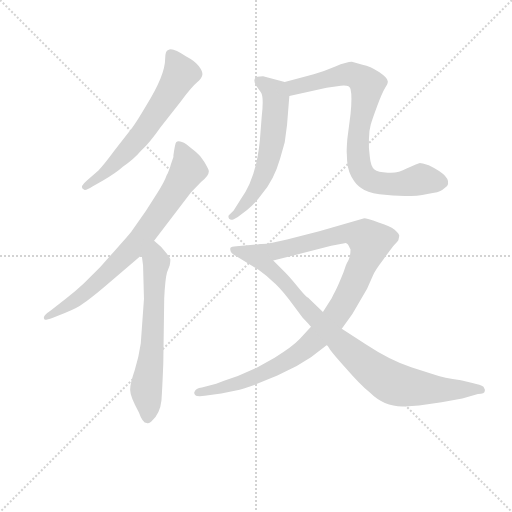
t = 0.00 s
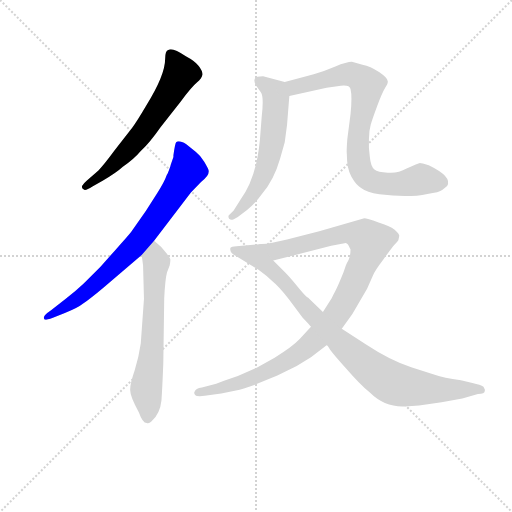
t = 1.24 s
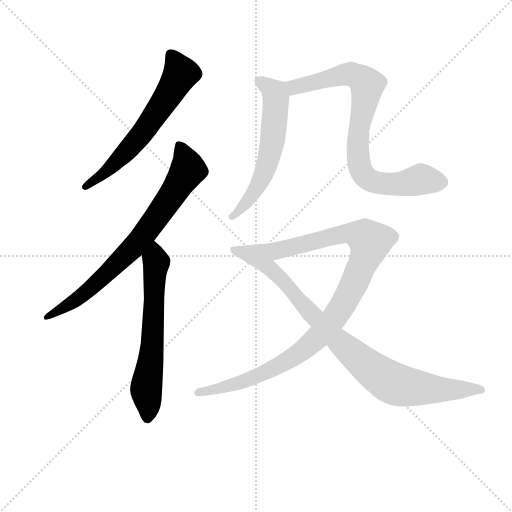
t = 2.49 s
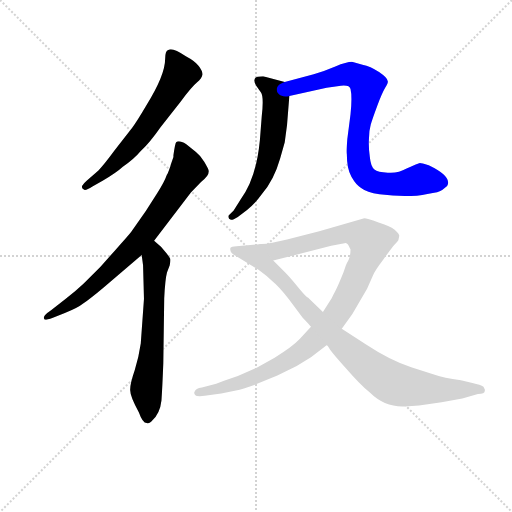
t = 3.73 s
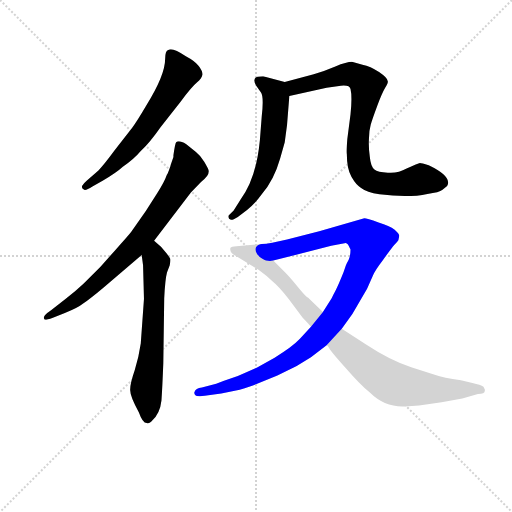
t = 4.97 s
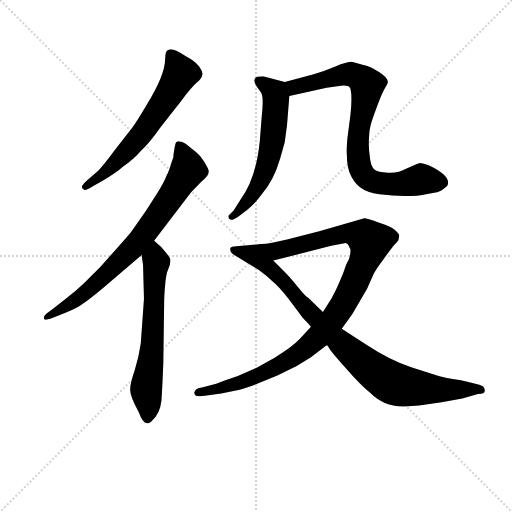
t = 6.22 s

The animated SVG that drew these frames (rendered in a browser with its animation timeline set to each time). Animation: 7 CSS @keyframes rules; one cycle of 6.21 s.

<svg version="1.1" viewBox="0 0 1024 1024" xmlns="http://www.w3.org/2000/svg">
  <g stroke="lightgray" stroke-dasharray="1,1" stroke-width="1" transform="scale(4, 4)">
    <line x1="0" y1="0" x2="256" y2="256"></line>
    <line x1="256" y1="0" x2="0" y2="256"></line>
    <line x1="128" y1="0" x2="128" y2="256"></line>
    <line x1="0" y1="128" x2="256" y2="128"></line>
  </g>
<g transform="scale(0.92, -0.92) translate(60, -900)">
   <style type="text/css">
    @keyframes keyframes0 {
      from {
       stroke: blue;
       stroke-dashoffset: 628;
       stroke-width: 128;
       }
       67% {
       animation-timing-function: step-end;
       stroke: blue;
       stroke-dashoffset: 0;
       stroke-width: 128;
       }
       to {
       stroke: black;
       stroke-width: 1024;
       }
       }
       #make-me-a-hanzi-animation-0 {
         animation: keyframes0 0.761068s both;
         animation-delay: 0.000000s;
         animation-timing-function: linear;
       }
    @keyframes keyframes1 {
      from {
       stroke: blue;
       stroke-dashoffset: 765;
       stroke-width: 128;
       }
       71% {
       animation-timing-function: step-end;
       stroke: blue;
       stroke-dashoffset: 0;
       stroke-width: 128;
       }
       to {
       stroke: black;
       stroke-width: 1024;
       }
       }
       #make-me-a-hanzi-animation-1 {
         animation: keyframes1 0.872559s both;
         animation-delay: 0.761068s;
         animation-timing-function: linear;
       }
    @keyframes keyframes2 {
      from {
       stroke: blue;
       stroke-dashoffset: 634;
       stroke-width: 128;
       }
       67% {
       animation-timing-function: step-end;
       stroke: blue;
       stroke-dashoffset: 0;
       stroke-width: 128;
       }
       to {
       stroke: black;
       stroke-width: 1024;
       }
       }
       #make-me-a-hanzi-animation-2 {
         animation: keyframes2 0.765951s both;
         animation-delay: 1.633626s;
         animation-timing-function: linear;
       }
    @keyframes keyframes3 {
      from {
       stroke: blue;
       stroke-dashoffset: 594;
       stroke-width: 128;
       }
       66% {
       animation-timing-function: step-end;
       stroke: blue;
       stroke-dashoffset: 0;
       stroke-width: 128;
       }
       to {
       stroke: black;
       stroke-width: 1024;
       }
       }
       #make-me-a-hanzi-animation-3 {
         animation: keyframes3 0.733398s both;
         animation-delay: 2.399577s;
         animation-timing-function: linear;
       }
    @keyframes keyframes4 {
      from {
       stroke: blue;
       stroke-dashoffset: 810;
       stroke-width: 128;
       }
       73% {
       animation-timing-function: step-end;
       stroke: blue;
       stroke-dashoffset: 0;
       stroke-width: 128;
       }
       to {
       stroke: black;
       stroke-width: 1024;
       }
       }
       #make-me-a-hanzi-animation-4 {
         animation: keyframes4 0.909180s both;
         animation-delay: 3.132975s;
         animation-timing-function: linear;
       }
    @keyframes keyframes5 {
      from {
       stroke: blue;
       stroke-dashoffset: 1028;
       stroke-width: 128;
       }
       77% {
       animation-timing-function: step-end;
       stroke: blue;
       stroke-dashoffset: 0;
       stroke-width: 128;
       }
       to {
       stroke: black;
       stroke-width: 1024;
       }
       }
       #make-me-a-hanzi-animation-5 {
         animation: keyframes5 1.086589s both;
         animation-delay: 4.042155s;
         animation-timing-function: linear;
       }
    @keyframes keyframes6 {
      from {
       stroke: blue;
       stroke-dashoffset: 906;
       stroke-width: 128;
       }
       75% {
       animation-timing-function: step-end;
       stroke: blue;
       stroke-dashoffset: 0;
       stroke-width: 128;
       }
       to {
       stroke: black;
       stroke-width: 1024;
       }
       }
       #make-me-a-hanzi-animation-6 {
         animation: keyframes6 0.987305s both;
         animation-delay: 5.128743s;
         animation-timing-function: linear;
       }
</style>
<path d="M 289.0 623.5 L 333.0 679.5 Q 357.0 711.5 368.0 720.5 Q 379.0 729.5 380.0 737.5 Q 381.0 744.5 372.0 756.5 Q 363.0 767.5 344.0 777.5 Q 315.0 797.5 306.0 791.5 Q 299.0 790.5 299.0 771.5 Q 299.0 736.5 258.0 670.5 Q 238.0 636.5 227.0 621.5 L 188.0 571.5 Q 166.0 541.5 154.0 529.5 L 129.0 507.5 Q 118.0 497.5 118.0 493.5 Q 118.0 489.5 123.0 487.5 Q 127.0 485.5 141.0 494.5 L 164.0 507.5 Q 194.0 525.5 207.0 537.5 Q 230.0 552.5 246.0 571.5 Q 266.0 590.5 289.0 623.5 Z" fill="lightgray"></path> 
<path d="M 323.0 590.5 Q 321.0 589.5 317.0 562.5 L 317.0 558.5 L 311.0 541.5 Q 311.0 539.5 304.0 521.5 L 303.0 520.5 Q 297.0 503.5 282.0 480.5 L 257.0 441.5 L 225.0 395.5 Q 218.0 386.5 189.0 354.5 L 158.0 319.5 L 122.0 283.5 Q 103.0 265.5 83.0 250.5 L 51.0 225.5 Q 30.0 211.5 37.0 205.5 Q 38.0 203.5 55.0 209.5 L 81.0 219.5 Q 109.0 230.5 120.0 239.5 Q 135.0 249.5 166.0 275.5 L 248.0 345.5 L 275.0 376.5 L 355.0 481.5 L 377.0 504.5 Q 398.0 520.5 393.0 531.5 Q 392.0 534.5 384.0 548.5 Q 376.0 561.5 366.0 569.5 L 345.0 586.5 Q 328.0 596.5 323.0 590.5 Z" fill="lightgray"></path> 
<path d="M 248.0 345.5 L 251.0 323.5 L 253.0 250.5 L 246.0 153.5 Q 242.0 125.5 233.0 95.5 Q 223.0 66.5 223.0 53.5 Q 222.0 39.5 242.0 3.5 Q 250.0 -19.5 259.0 -19.5 Q 264.0 -21.5 269.0 -16.5 Q 288.0 0.5 291.0 29.5 Q 293.0 58.5 295.0 110.5 L 297.0 251.5 Q 299.0 292.5 303.0 307.5 L 309.0 323.5 Q 311.0 333.5 310.0 337.5 Q 309.0 340.5 301.0 350.5 L 290.0 363.5 L 275.0 376.5 C 252.0 396.5 244.0 375.5 248.0 345.5 Z" fill="lightgray"></path> 
<path d="M 559.0 721.5 L 514.0 733.5 Q 514.0 734.5 505.0 733.5 Q 486.0 732.5 497.0 713.5 L 507.0 699.5 Q 514.0 690.5 509.0 647.5 L 505.0 595.5 Q 497.0 511.5 463.0 466.5 L 448.0 442.5 L 437.0 431.5 Q 435.0 423.5 442.0 422.5 Q 444.0 420.5 457.0 428.5 L 477.0 443.5 Q 494.0 456.5 509.0 477.5 Q 536.0 509.5 549.0 555.5 L 559.0 590.5 L 564.0 628.5 L 569.0 691.5 C 571.0 718.5 571.0 718.5 559.0 721.5 Z" fill="lightgray"></path> 
<path d="M 622.0 738.5 L 559.0 721.5 C 530.0 713.5 540.0 684.5 569.0 691.5 L 650.0 709.5 L 681.0 713.5 Q 700.0 715.5 702.0 706.5 Q 706.0 689.5 702.0 651.5 L 695.0 597.5 Q 693.0 571.5 694.0 564.5 Q 694.0 532.5 704.0 515.5 Q 714.0 497.5 725.0 491.5 Q 737.0 482.5 765.0 477.5 Q 829.0 469.5 869.0 478.5 Q 895.0 481.5 902.0 487.5 L 912.0 495.5 Q 924.0 515.5 872.0 540.5 Q 856.0 545.5 853.0 545.5 Q 849.0 544.5 824.0 533.5 Q 805.0 522.5 783.0 524.5 Q 761.0 525.5 754.0 531.5 Q 746.0 537.5 744.0 558.5 Q 741.0 579.5 742.0 597.5 Q 742.0 615.5 746.0 629.5 Q 750.0 642.5 760.0 669.5 Q 770.0 696.5 777.0 708.5 Q 784.0 719.5 783.0 723.5 Q 783.0 730.5 764.0 743.5 Q 745.0 756.5 728.0 759.5 L 705.0 765.5 Q 694.0 765.5 669.0 755.5 Q 643.0 744.5 622.0 738.5 Z" fill="lightgray"></path> 
<path d="M 457.0 82.5 L 427.0 72.5 L 410.0 65.5 L 379.0 57.5 Q 365.0 55.5 363.0 48.5 Q 361.0 45.5 364.0 41.5 Q 367.0 37.5 385.0 39.5 L 421.0 44.5 L 461.0 52.5 Q 487.0 60.5 499.0 65.5 L 543.0 83.5 L 585.0 104.5 L 616.0 123.5 L 650.0 149.5 L 683.0 185.5 L 706.0 217.5 L 738.0 272.5 L 751.0 301.5 Q 754.0 310.5 773.0 335.5 Q 791.0 360.5 798.0 368.5 Q 805.0 375.5 806.0 377.5 L 808.0 387.5 Q 808.0 391.5 798.0 400.5 Q 787.0 409.5 763.0 416.5 Q 737.0 425.5 732.0 425.5 L 634.0 397.5 L 564.0 379.5 Q 527.0 370.5 509.0 369.5 C 479.0 365.5 505.0 326.5 534.0 333.5 L 660.0 365.5 L 692.0 371.5 Q 697.0 369.5 698.0 365.5 L 702.0 357.5 Q 702.0 344.5 698.0 335.5 Q 693.0 326.5 692.0 323.5 L 687.0 308.5 Q 675.0 278.5 669.0 267.5 Q 663.0 256.5 661.0 251.5 L 642.0 221.5 L 616.0 189.5 L 592.0 163.5 Q 575.0 145.5 537.0 122.5 L 498.0 100.5 Q 478.0 91.5 457.0 82.5 Z" fill="lightgray"></path> 
<path d="M 650.0 149.5 L 652.0 148.5 Q 654.0 146.5 656.0 142.5 Q 658.0 137.5 691.0 100.5 Q 723.0 63.5 744.0 46.5 Q 776.0 14.5 820.0 16.5 L 851.0 18.5 L 900.0 25.5 L 945.0 33.5 L 979.0 43.5 Q 994.0 43.5 994.0 50.5 L 994.0 53.5 L 991.0 59.5 Q 985.0 63.5 967.0 67.5 L 942.0 73.5 Q 904.0 78.5 885.0 85.5 L 834.0 101.5 Q 788.0 116.5 735.0 151.5 L 683.0 185.5 L 642.0 221.5 L 610.0 252.5 Q 606.0 253.5 588.0 275.5 Q 570.0 297.5 559.0 308.5 L 534.0 333.5 C 513.0 354.5 519.0 370.5 509.0 369.5 L 454.0 364.5 Q 443.0 363.5 441.0 361.5 Q 438.0 350.5 453.0 343.5 L 502.0 313.5 Q 520.0 300.5 531.0 289.5 Q 546.0 277.5 568.0 249.5 L 598.0 209.5 Q 610.0 197.5 616.0 189.5 L 650.0 149.5 Z" fill="lightgray"></path> 
      <clipPath id="make-me-a-hanzi-clip-0">
      <path d="M 289.0 623.5 L 333.0 679.5 Q 357.0 711.5 368.0 720.5 Q 379.0 729.5 380.0 737.5 Q 381.0 744.5 372.0 756.5 Q 363.0 767.5 344.0 777.5 Q 315.0 797.5 306.0 791.5 Q 299.0 790.5 299.0 771.5 Q 299.0 736.5 258.0 670.5 Q 238.0 636.5 227.0 621.5 L 188.0 571.5 Q 166.0 541.5 154.0 529.5 L 129.0 507.5 Q 118.0 497.5 118.0 493.5 Q 118.0 489.5 123.0 487.5 Q 127.0 485.5 141.0 494.5 L 164.0 507.5 Q 194.0 525.5 207.0 537.5 Q 230.0 552.5 246.0 571.5 Q 266.0 590.5 289.0 623.5 Z" fill="lightgray"></path>
      </clipPath>
      <path clip-path="url(#make-me-a-hanzi-clip-0)" d="M 312.0 780.5 L 333.0 739.5 L 314.0 705.5 L 218.0 573.5 L 165.0 521.5 L 124.0 493.5 " fill="none" id="make-me-a-hanzi-animation-0" stroke-dasharray="500 1000" stroke-linecap="round"></path>

      <clipPath id="make-me-a-hanzi-clip-1">
      <path d="M 323.0 590.5 Q 321.0 589.5 317.0 562.5 L 317.0 558.5 L 311.0 541.5 Q 311.0 539.5 304.0 521.5 L 303.0 520.5 Q 297.0 503.5 282.0 480.5 L 257.0 441.5 L 225.0 395.5 Q 218.0 386.5 189.0 354.5 L 158.0 319.5 L 122.0 283.5 Q 103.0 265.5 83.0 250.5 L 51.0 225.5 Q 30.0 211.5 37.0 205.5 Q 38.0 203.5 55.0 209.5 L 81.0 219.5 Q 109.0 230.5 120.0 239.5 Q 135.0 249.5 166.0 275.5 L 248.0 345.5 L 275.0 376.5 L 355.0 481.5 L 377.0 504.5 Q 398.0 520.5 393.0 531.5 Q 392.0 534.5 384.0 548.5 Q 376.0 561.5 366.0 569.5 L 345.0 586.5 Q 328.0 596.5 323.0 590.5 Z" fill="lightgray"></path>
      </clipPath>
      <path clip-path="url(#make-me-a-hanzi-clip-1)" d="M 329.0 584.5 L 349.0 531.5 L 250.0 386.5 L 135.0 271.5 L 85.0 233.5 L 40.0 209.5 " fill="none" id="make-me-a-hanzi-animation-1" stroke-dasharray="637 1274" stroke-linecap="round"></path>

      <clipPath id="make-me-a-hanzi-clip-2">
      <path d="M 248.0 345.5 L 251.0 323.5 L 253.0 250.5 L 246.0 153.5 Q 242.0 125.5 233.0 95.5 Q 223.0 66.5 223.0 53.5 Q 222.0 39.5 242.0 3.5 Q 250.0 -19.5 259.0 -19.5 Q 264.0 -21.5 269.0 -16.5 Q 288.0 0.5 291.0 29.5 Q 293.0 58.5 295.0 110.5 L 297.0 251.5 Q 299.0 292.5 303.0 307.5 L 309.0 323.5 Q 311.0 333.5 310.0 337.5 Q 309.0 340.5 301.0 350.5 L 290.0 363.5 L 275.0 376.5 C 252.0 396.5 244.0 375.5 248.0 345.5 Z" fill="lightgray"></path>
      </clipPath>
      <path clip-path="url(#make-me-a-hanzi-clip-2)" d="M 274.0 368.5 L 280.0 329.5 L 270.0 134.5 L 258.0 52.5 L 261.0 -7.5 " fill="none" id="make-me-a-hanzi-animation-2" stroke-dasharray="506 1012" stroke-linecap="round"></path>

      <clipPath id="make-me-a-hanzi-clip-3">
      <path d="M 559.0 721.5 L 514.0 733.5 Q 514.0 734.5 505.0 733.5 Q 486.0 732.5 497.0 713.5 L 507.0 699.5 Q 514.0 690.5 509.0 647.5 L 505.0 595.5 Q 497.0 511.5 463.0 466.5 L 448.0 442.5 L 437.0 431.5 Q 435.0 423.5 442.0 422.5 Q 444.0 420.5 457.0 428.5 L 477.0 443.5 Q 494.0 456.5 509.0 477.5 Q 536.0 509.5 549.0 555.5 L 559.0 590.5 L 564.0 628.5 L 569.0 691.5 C 571.0 718.5 571.0 718.5 559.0 721.5 Z" fill="lightgray"></path>
      </clipPath>
      <path clip-path="url(#make-me-a-hanzi-clip-3)" d="M 503.0 722.5 L 531.0 705.5 L 540.0 685.5 L 532.0 591.5 L 506.0 504.5 L 474.0 457.5 L 444.0 429.5 " fill="none" id="make-me-a-hanzi-animation-3" stroke-dasharray="466 932" stroke-linecap="round"></path>

      <clipPath id="make-me-a-hanzi-clip-4">
      <path d="M 622.0 738.5 L 559.0 721.5 C 530.0 713.5 540.0 684.5 569.0 691.5 L 650.0 709.5 L 681.0 713.5 Q 700.0 715.5 702.0 706.5 Q 706.0 689.5 702.0 651.5 L 695.0 597.5 Q 693.0 571.5 694.0 564.5 Q 694.0 532.5 704.0 515.5 Q 714.0 497.5 725.0 491.5 Q 737.0 482.5 765.0 477.5 Q 829.0 469.5 869.0 478.5 Q 895.0 481.5 902.0 487.5 L 912.0 495.5 Q 924.0 515.5 872.0 540.5 Q 856.0 545.5 853.0 545.5 Q 849.0 544.5 824.0 533.5 Q 805.0 522.5 783.0 524.5 Q 761.0 525.5 754.0 531.5 Q 746.0 537.5 744.0 558.5 Q 741.0 579.5 742.0 597.5 Q 742.0 615.5 746.0 629.5 Q 750.0 642.5 760.0 669.5 Q 770.0 696.5 777.0 708.5 Q 784.0 719.5 783.0 723.5 Q 783.0 730.5 764.0 743.5 Q 745.0 756.5 728.0 759.5 L 705.0 765.5 Q 694.0 765.5 669.0 755.5 Q 643.0 744.5 622.0 738.5 Z" fill="lightgray"></path>
      </clipPath>
      <path clip-path="url(#make-me-a-hanzi-clip-4)" d="M 567.0 715.5 L 586.0 711.5 L 697.0 738.5 L 726.0 727.5 L 738.0 715.5 L 720.0 614.5 L 718.0 569.5 L 724.0 530.5 L 735.0 514.5 L 776.0 500.5 L 823.0 501.5 L 857.0 510.5 L 897.0 503.5 " fill="none" id="make-me-a-hanzi-animation-4" stroke-dasharray="682 1364" stroke-linecap="round"></path>

      <clipPath id="make-me-a-hanzi-clip-5">
      <path d="M 457.0 82.5 L 427.0 72.5 L 410.0 65.5 L 379.0 57.5 Q 365.0 55.5 363.0 48.5 Q 361.0 45.5 364.0 41.5 Q 367.0 37.5 385.0 39.5 L 421.0 44.5 L 461.0 52.5 Q 487.0 60.5 499.0 65.5 L 543.0 83.5 L 585.0 104.5 L 616.0 123.5 L 650.0 149.5 L 683.0 185.5 L 706.0 217.5 L 738.0 272.5 L 751.0 301.5 Q 754.0 310.5 773.0 335.5 Q 791.0 360.5 798.0 368.5 Q 805.0 375.5 806.0 377.5 L 808.0 387.5 Q 808.0 391.5 798.0 400.5 Q 787.0 409.5 763.0 416.5 Q 737.0 425.5 732.0 425.5 L 634.0 397.5 L 564.0 379.5 Q 527.0 370.5 509.0 369.5 C 479.0 365.5 505.0 326.5 534.0 333.5 L 660.0 365.5 L 692.0 371.5 Q 697.0 369.5 698.0 365.5 L 702.0 357.5 Q 702.0 344.5 698.0 335.5 Q 693.0 326.5 692.0 323.5 L 687.0 308.5 Q 675.0 278.5 669.0 267.5 Q 663.0 256.5 661.0 251.5 L 642.0 221.5 L 616.0 189.5 L 592.0 163.5 Q 575.0 145.5 537.0 122.5 L 498.0 100.5 Q 478.0 91.5 457.0 82.5 Z" fill="lightgray"></path>
      </clipPath>
      <path clip-path="url(#make-me-a-hanzi-clip-5)" d="M 515.0 364.5 L 551.0 356.5 L 703.0 393.5 L 733.0 384.5 L 745.0 374.5 L 714.0 292.5 L 686.0 238.5 L 665.0 206.5 L 608.0 145.5 L 539.0 102.5 L 478.0 73.5 L 369.0 45.5 " fill="none" id="make-me-a-hanzi-animation-5" stroke-dasharray="900 1800" stroke-linecap="round"></path>

      <clipPath id="make-me-a-hanzi-clip-6">
      <path d="M 650.0 149.5 L 652.0 148.5 Q 654.0 146.5 656.0 142.5 Q 658.0 137.5 691.0 100.5 Q 723.0 63.5 744.0 46.5 Q 776.0 14.5 820.0 16.5 L 851.0 18.5 L 900.0 25.5 L 945.0 33.5 L 979.0 43.5 Q 994.0 43.5 994.0 50.5 L 994.0 53.5 L 991.0 59.5 Q 985.0 63.5 967.0 67.5 L 942.0 73.5 Q 904.0 78.5 885.0 85.5 L 834.0 101.5 Q 788.0 116.5 735.0 151.5 L 683.0 185.5 L 642.0 221.5 L 610.0 252.5 Q 606.0 253.5 588.0 275.5 Q 570.0 297.5 559.0 308.5 L 534.0 333.5 C 513.0 354.5 519.0 370.5 509.0 369.5 L 454.0 364.5 Q 443.0 363.5 441.0 361.5 Q 438.0 350.5 453.0 343.5 L 502.0 313.5 Q 520.0 300.5 531.0 289.5 Q 546.0 277.5 568.0 249.5 L 598.0 209.5 Q 610.0 197.5 616.0 189.5 L 650.0 149.5 Z" fill="lightgray"></path>
      </clipPath>
      <path clip-path="url(#make-me-a-hanzi-clip-6)" d="M 449.0 357.5 L 504.0 339.5 L 693.0 142.5 L 786.0 70.5 L 841.0 57.5 L 986.0 52.5 " fill="none" id="make-me-a-hanzi-animation-6" stroke-dasharray="778 1556" stroke-linecap="round"></path>

</g>
</svg>
